The GitHub repository mohityadav643/mycapstoneproject contains a labelled image folder "dataset" with 10 categories: Amritmahal, Bargur, Dangi, Deoni, Hallikar, Jaffarabadi, Kangayam, Malvi, Murrah, Nagori. Examples follow, each with its label.

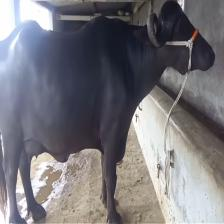
Label: Jaffarabadi

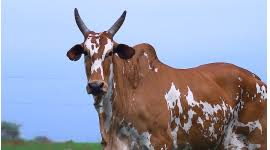
Label: Bargur

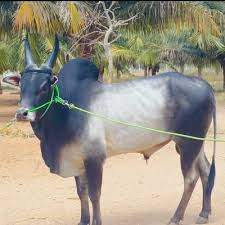
Label: Kangayam

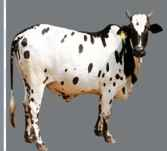
Label: Dangi

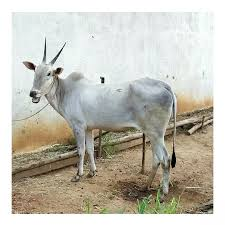
Label: Malvi

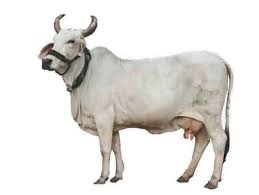
Label: Amritmahal
